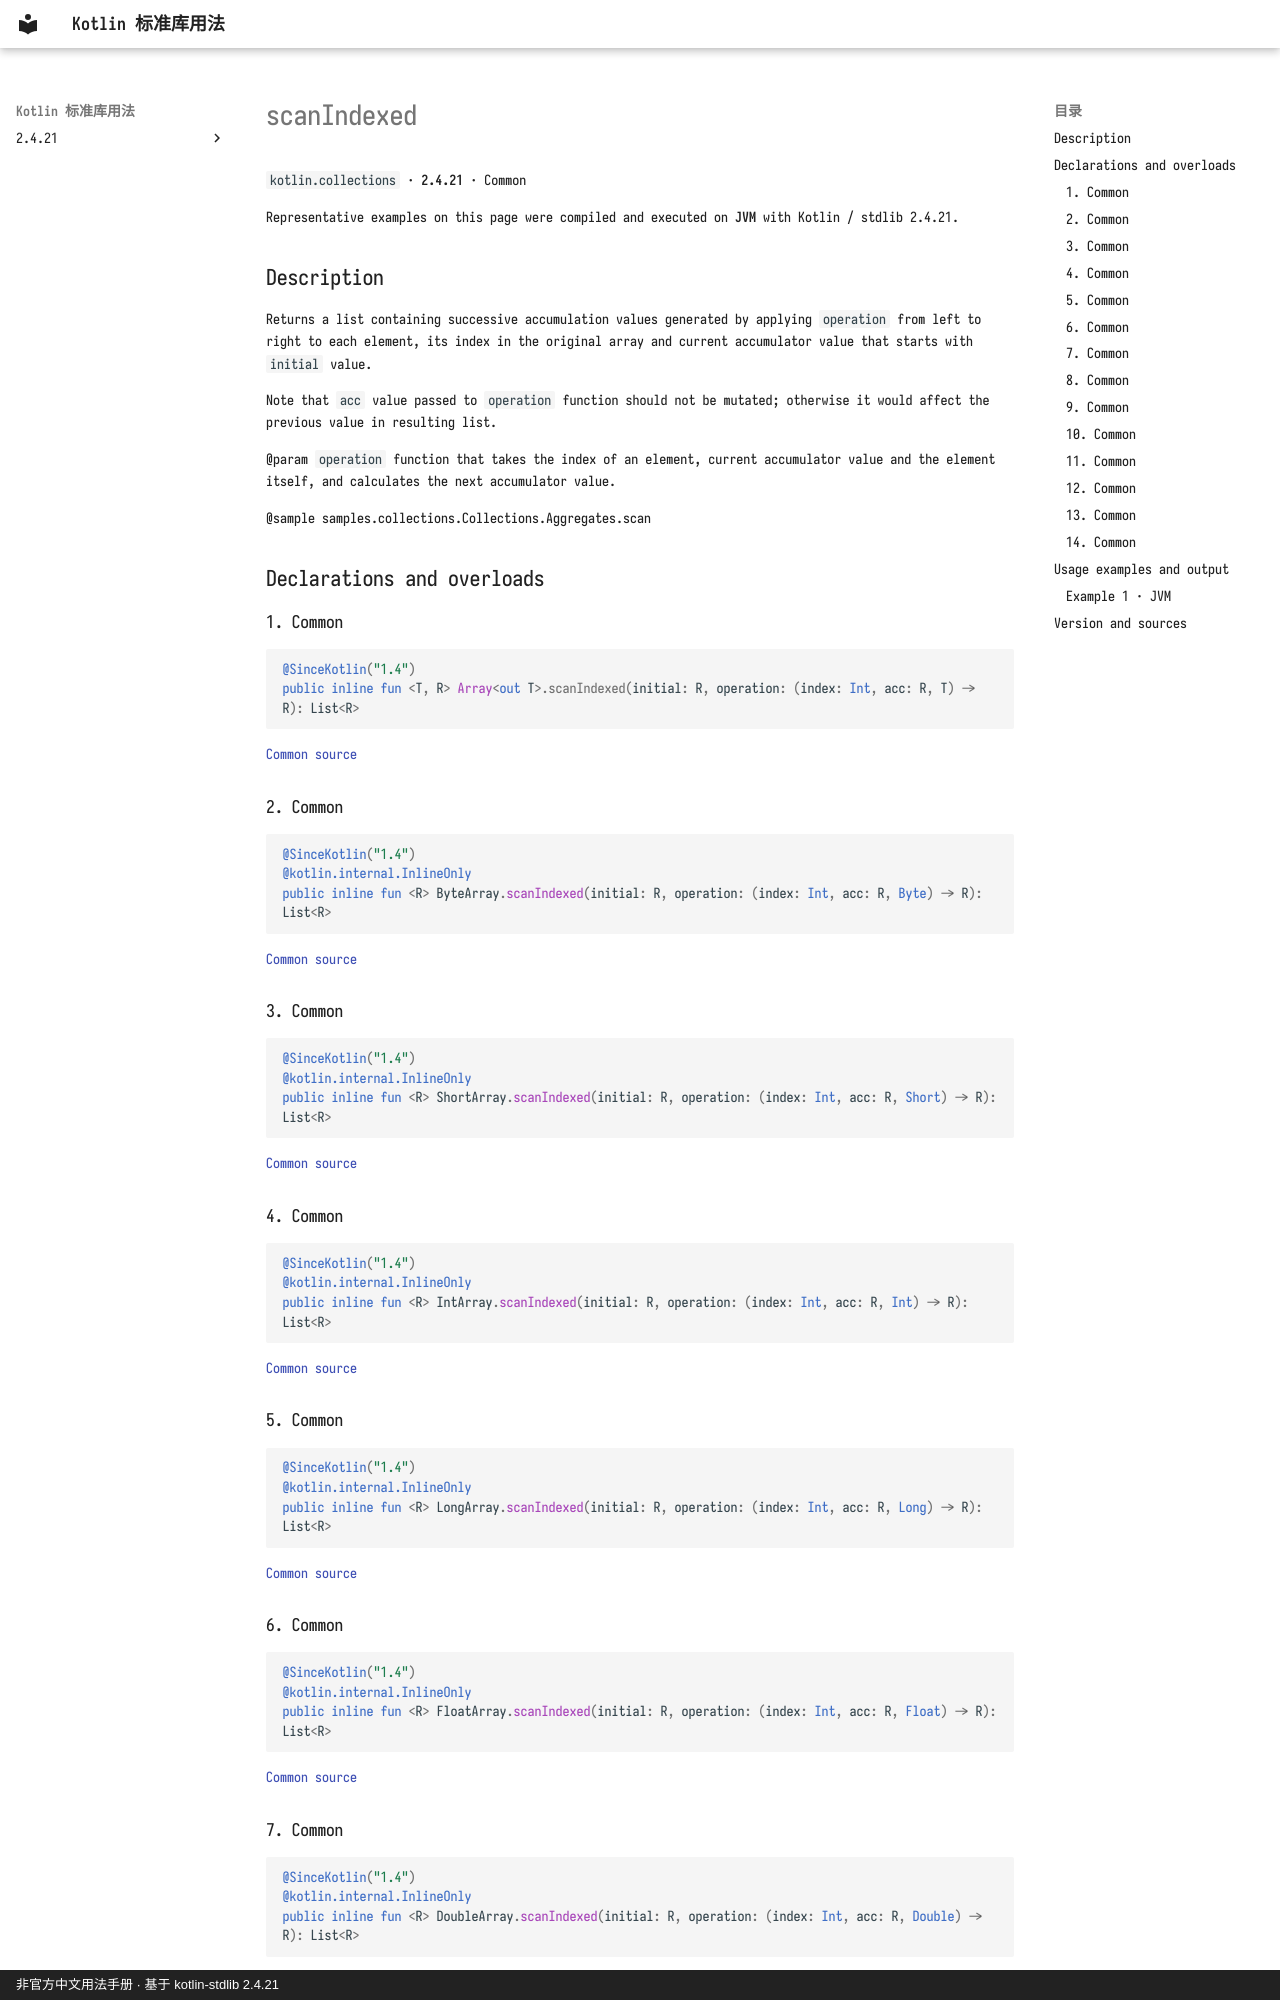

repository: oooooooko/kotlin-stdlib-docs · page: en/api/kotlin.collections/scanindexed--276e70a7/index.html · generator: mkdocs · copyright: 非官方中文用法手册 · 基于 kotlin-stdlib 2.4.21

# scanIndexed

`kotlin.collections` · **2.4.21** · Common

Representative examples on this page were compiled and executed on **JVM** with Kotlin / stdlib 2.4.21.

## Description

Returns a list containing successive accumulation values generated by applying `operation` from left to right
to each element, its index in the original array and current accumulator value that starts with `initial` value.

Note that `acc` value passed to `operation` function should not be mutated;
otherwise it would affect the previous value in resulting list.

@param `operation` function that takes the index of an element, current accumulator value
and the element itself, and calculates the next accumulator value.

@sample samples.collections.Collections.Aggregates.scan

## Declarations and overloads

### 1. Common

```kotlin
@SinceKotlin("1.4")
public inline fun <T, R> Array<out T>.scanIndexed(initial: R, operation: (index: Int, acc: R, T) -> R): List<R>
```

[Common source](https://github.com/JetBrains/kotlin/blob/v2.4.21/libraries/stdlib/common/src/generated/_Arrays.kt#L25181)

### 2. Common

```kotlin
@SinceKotlin("1.4")
@kotlin.internal.InlineOnly
public inline fun <R> ByteArray.scanIndexed(initial: R, operation: (index: Int, acc: R, Byte) -> R): List<R>
```

[Common source](https://github.com/JetBrains/kotlin/blob/v2.4.21/libraries/stdlib/common/src/generated/_Arrays.kt#L25198)

### 3. Common

```kotlin
@SinceKotlin("1.4")
@kotlin.internal.InlineOnly
public inline fun <R> ShortArray.scanIndexed(initial: R, operation: (index: Int, acc: R, Short) -> R): List<R>
```

[Common source](https://github.com/JetBrains/kotlin/blob/v2.4.21/libraries/stdlib/common/src/generated/_Arrays.kt#L25216)

### 4. Common

```kotlin
@SinceKotlin("1.4")
@kotlin.internal.InlineOnly
public inline fun <R> IntArray.scanIndexed(initial: R, operation: (index: Int, acc: R, Int) -> R): List<R>
```

[Common source](https://github.com/JetBrains/kotlin/blob/v2.4.21/libraries/stdlib/common/src/generated/_Arrays.kt#L25234)

### 5. Common

```kotlin
@SinceKotlin("1.4")
@kotlin.internal.InlineOnly
public inline fun <R> LongArray.scanIndexed(initial: R, operation: (index: Int, acc: R, Long) -> R): List<R>
```

[Common source](https://github.com/JetBrains/kotlin/blob/v2.4.21/libraries/stdlib/common/src/generated/_Arrays.kt#L25252)

### 6. Common

```kotlin
@SinceKotlin("1.4")
@kotlin.internal.InlineOnly
public inline fun <R> FloatArray.scanIndexed(initial: R, operation: (index: Int, acc: R, Float) -> R): List<R>
```

[Common source](https://github.com/JetBrains/kotlin/blob/v2.4.21/libraries/stdlib/common/src/generated/_Arrays.kt#L25270)

### 7. Common

```kotlin
@SinceKotlin("1.4")
@kotlin.internal.InlineOnly
public inline fun <R> DoubleArray.scanIndexed(initial: R, operation: (index: Int, acc: R, Double) -> R): List<R>
```

[Common source](https://github.com/JetBrains/kotlin/blob/v2.4.21/libraries/stdlib/common/src/generated/_Arrays.kt#L25288)
